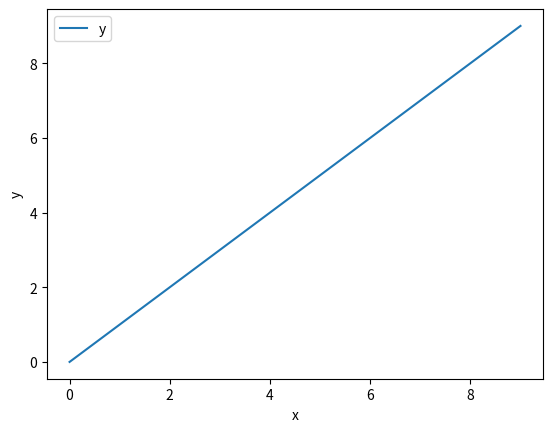

The matplotlib source for this figure:
from matplotlib import pyplot as plt

plt.plot(list(range(10)), list(range(10)))

plt.xlabel("x")
plt.ylabel("y")
plt.legend("y = x")